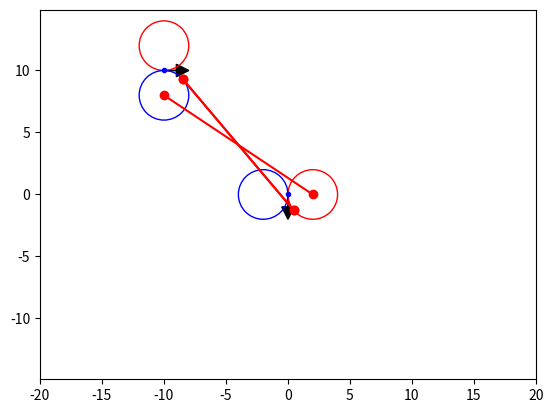

Write the Python code that produced this figure.
#!env/bin/python2.7

"""
@author Simon Fong, Aaron Lee, Kevin Lam
@email  simonfong6@gmail.com
@date   12 May 2018

Dubious Curves
"""
import matplotlib.pyplot as plt     # For plotting
from math import pi, sin, cos, atan2, acos, sqrt

# Plotting functions
def plot_circle(circle, color='b'):
    """
    Plots a circle.
    """
    circle_plt = plt.Circle((circle['x'], circle['y']), circle['radius'], color=color, fill=False)
    ax = plt.gca()
    ax.add_artist(circle_plt)
    
def plot_line(x_0,y_0,x_1,y_1,color='ro-'):
    """
    Draws a line between two points.
    """
    
    plt.plot([x_0,x_1],[y_0,y_1], color)
    
def plot_arrow(x,y,radians):
    """
    Plots an arrow at given point and in given direction.
    """
    ax = plt.gca()
    ax.arrow(x, y, cos(radians), sin(radians),
        head_width=1, head_length=1, fc='k', ec='k')

def plot():
    ax = plt.gca()                  # Get current axis
    ax.axis('equal')                # Makes circles actually look like circles
    plt.axis([-20, 20, -20, 20])    # Window size.
    plt.show()                      # Show plots on screen.
        
# END Plotting functions

class DubiousCurves:
    
    def __init__(self):
        pass
        
    def tangent_line_inner(self,circle_0,circle_1, x_dir):
        """
        Calculates inner tangent line points for two circles.
        
        Args:
            circle_0: Source circle.
            circle_1: Destination circle.
            x_dir: -1 or 1, left tangent if -1, right tangent otherwise.
            
        Returns:
            A tuple of tuples that represent an inner tangent.
        """
        # Radius is the same for both circles.
        radius = circle_0['radius']
        
        # Calculate distance between the centers
        distance = sqrt( (circle_1['y'] - circle_0['y'])**2 + 
                         (circle_1['x'] - circle_0['x'])**2 )
        
        # Angle between radius and line connecting centers                 
        phi = acos( radius / (distance/2) )
        
        # Angle in radians of line connecting centers
        theta = atan2( (circle_1['y'] - circle_0['y']) ,
                       (circle_1['x'] - circle_0['x']) )
        
        # Sums both to get phi in comparison to x=0
        phi = phi + theta
        
        # Point on source circle
        x_0 = radius * cos(phi) + circle_0['x']
        y_0 = radius * sin(phi) + circle_0['y']
        
        # Point on destination circle
        x_1 = radius * cos(pi + phi) + circle_1['x']
        y_1 = radius * sin(pi + phi) + circle_1['y']
        
        plot_line(x_0,y_0,x_1,y_1)
        
        
        return ((x_0,y_0),(x_1,y_1))
        
    
    def tangent_line_outer(self,circle_0,circle_1, x_dir):
        """
        Calculates outer tangent line points for two circles.
        
        Args:
            circle_0: Source circle.
            circle_1: Destination circle.
            x_dir: -1 or 1, left tangent if -1, right tangent otherwise.
        Returns:
            A tuple of tuples that represent an outer tangent.
        """
        
        # Radius is the same for both circles.
        radius = circle_0['radius']
    
        # Theta in radians
        theta = atan2( (circle_1['y'] - circle_0['y']) ,
                       (circle_1['x'] - circle_0['x']) )
        
        # Point on source circle
        x_0 = radius * cos(theta + -1 * x_dir * pi/2) + circle_0['x']
        y_0 = radius * sin(theta + -1 * x_dir * pi/2) + circle_0['y']
        
        # Point on destination circle
        x_1 = radius * cos(theta + -1 * x_dir * pi/2) + circle_1['x']
        y_1 = radius * sin(theta + -1 * x_dir * pi/2) + circle_1['y']
        
        plot_line(x_0,y_0,x_1,y_1)
        
        return ((x_0,y_0),(x_1,y_1))
        
    def tangent_circle(self,radius,x,y,radian,x_dir):
        """
        Calculates tangent coordinates for a tangent circle.
        
        Args:
            radius: Radius of tangent circle.
            x: X-coordinate of source point.
            y: Y-coordinate of source point.
            x_dir: -1 or 1, left circle if -1, right circle otherwise
            

        Returns:
            circle: Dictionary that holds 'coordinates' as a tuple, '(x,y)' ,
                and 'radius' as a float, '3.0'.
        """
        # Tangent circle
        x_cir = x + x_dir * radius * sin(radian)  # x_cir = x + -1 * r * sin(theta)
        y_cir = y - x_dir * radius * cos(radian)
        
        circle = {'x': x_cir,
                  'y': y_cir,
                  'radius': radius}
        
        return circle
        
    def tangent_circles(self,radius,x,y,radians):
        """
        Calculates the two tangent circles for a given point trajectory.
        
        Args:
            radius: Radius of tangent circle.
            x: X-coordinate of source point.
            y: Y-coordinate of source point.
            
        Returns:
            circles: Tuple of dictionaries that hold 'coordinates' as a tuple, 
                '(x,y)' ,cand 'radius' as a float, '3.0'.
        """
    
        # Left circle
        left_circle  = self.tangent_circle(radius,x,y,radians,-1)
        
        # Right circle
        right_circle  = self.tangent_circle(radius,x,y,radians,1)
        
        # Plotting
        plt.plot(x,y,'b.')      # Tangent point
        
        plot_arrow(x,y,radians) # Trajectory

        plot_circle(left_circle,'r')
        plot_circle(right_circle,'b')
        
        # Return coordinates for two circles that are tangent to the line. 
        return (left_circle,right_circle) 
        
    def calculate(self,radius,x_0,y_0,radians_0,x_1,y_1,radians_1):
        src = self.tangent_circles(radius,x_0,y_0,radians_0)
        dest = self.tangent_circles(radius,x_1,y_1,radians_1)
        
        # Theta in radians
        theta = atan2( (y_1 - y_0) , (x_1 - x_0) )
        
        # 0 = left, 1 = right
        first = None
        second = None
        
        if(radians_0 < theta):
            first = 0
        else:
            first = 1
            
        if(radians_1 > theta):
            second = 0
        else:
            second = 1
        
        
        #self.tangent_line_outer(src[first],dest[second],-1)
        #self.tangent_line_outer(src[first],dest[second],1)
        self.tangent_line_inner(src[first],dest[second],-1)
        self.tangent_line_inner(src[first],dest[second],1)
        plot_line(src[first]['x'],src[first]['y'],dest[second]['x'],dest[second]['y'])
        
        
        
        
        return "GTFO"
        


    

def main():
    dc = DubiousCurves()
    
    radius = 2
    
    x_0 = 0
    y_0 = 0
    radians_0 = -pi/2
    
    x_1 = -10
    y_1 = 10
    radians_1 = 0
    
    num = dc.calculate(radius,x_0,y_0,radians_0,x_1,y_1,radians_1)
    print(num)
    
    plot()

if(__name__ == '__main__'):
    main()
